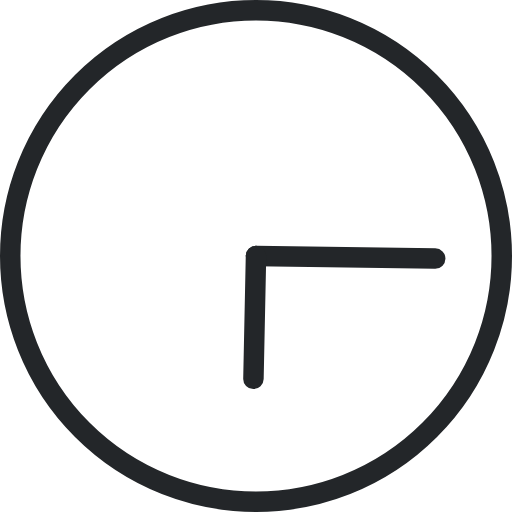
t = 0.00 s
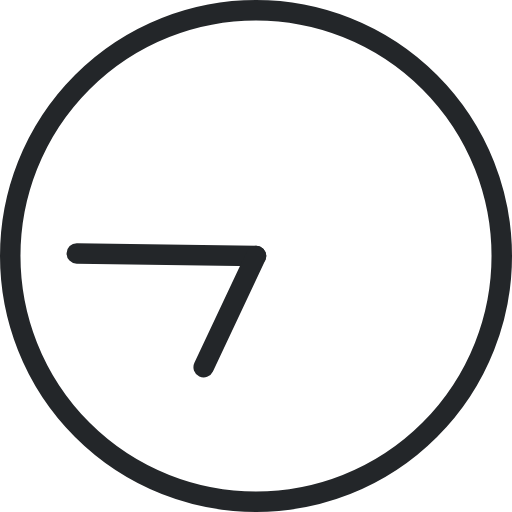
t = 1.00 s
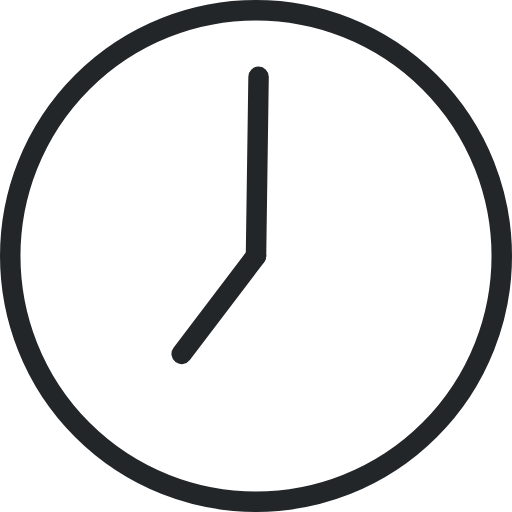
t = 1.50 s
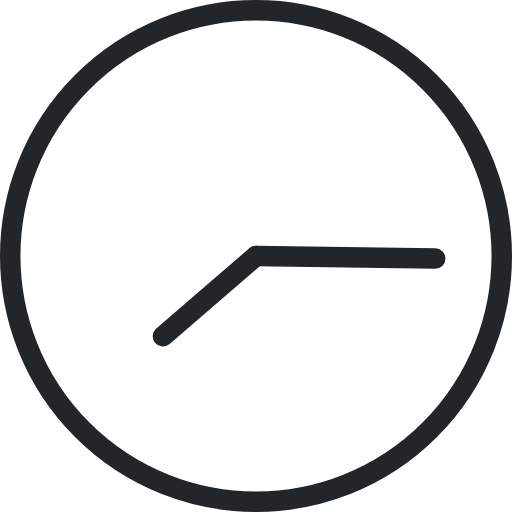
t = 2.00 s
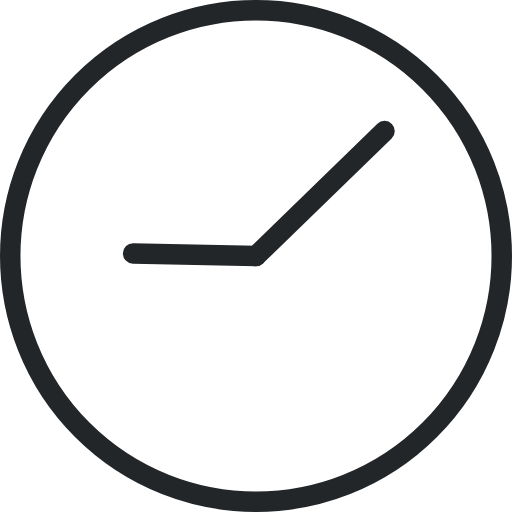
t = 3.75 s
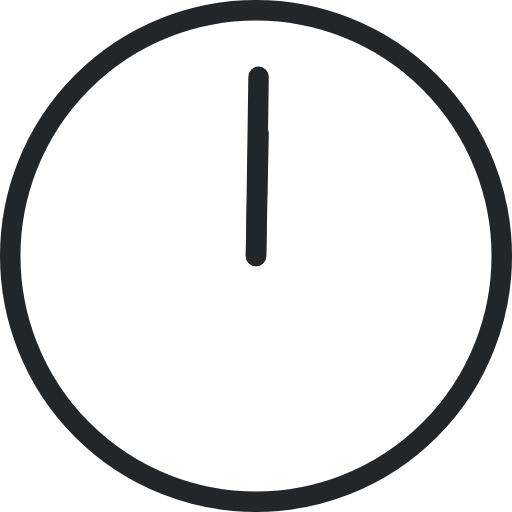
t = 7.50 s

The animated SVG that drew these frames (rendered in a browser with its animation timeline set to each time). Animation: 2 SMIL elements (animateTransform=2); frames cover the first 7.50 s, repeats indefinitely.

<!-- Made by Nikhil Krishnan, copied from https://codepen.io/nikhil8krishnan/pen/rVoXJa and modified for Syntalos -->
<svg version="1.1" id="L2" xmlns="http://www.w3.org/2000/svg" xmlns:xlink="http://www.w3.org/1999/xlink" x="0px" y="0px"
     viewBox="0 0 100 100" enable-background="new 0 0 100 100" xml:space="preserve">
  <circle fill="none" stroke="#232629" stroke-width="4" stroke-miterlimit="10" cx="50" cy="50" r="48"></circle>
  <line fill="none" stroke-linecap="round" stroke="#232629" stroke-width="4" stroke-miterlimit="10" x1="50" y1="50" x2="85" y2="50.5">
    <animateTransform attributeName="transform" dur="2s" type="rotate" from="0 50 50" to="360 50 50" repeatCount="indefinite"></animateTransform>
  </line>
  <line fill="none" stroke-linecap="round" stroke="#232629" stroke-width="4" stroke-miterlimit="10" x1="50" y1="50" x2="49.5" y2="74">
    <animateTransform attributeName="transform" dur="15s" type="rotate" from="0 50 50" to="360 50 50" repeatCount="indefinite"></animateTransform>
  </line>
</svg>
